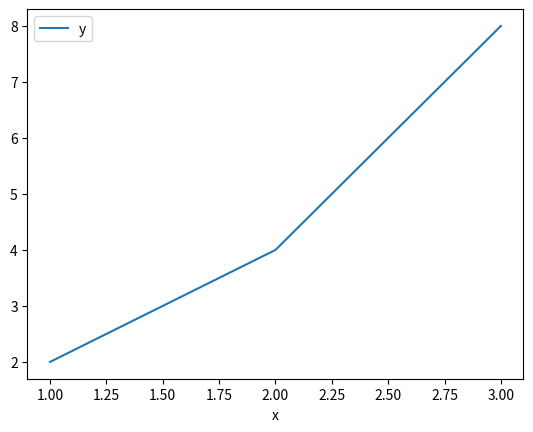

Write the Python code that produced this figure. (Note: this script raises an exception after producing the figure.)
import numpy as np
import pandas as pd
import matplotlib
matplotlib.use("Agg")
import matplotlib.pyplot as plt

df = pd.DataFrame({"x": [1, 2, 3], "y": [2, 4, 8]})
ax = df.plot(x="x", y="y")
ax.figure.savefig("smoke.png")
print(len(df))

big = np.ones(400_000_000)

print("alive")
